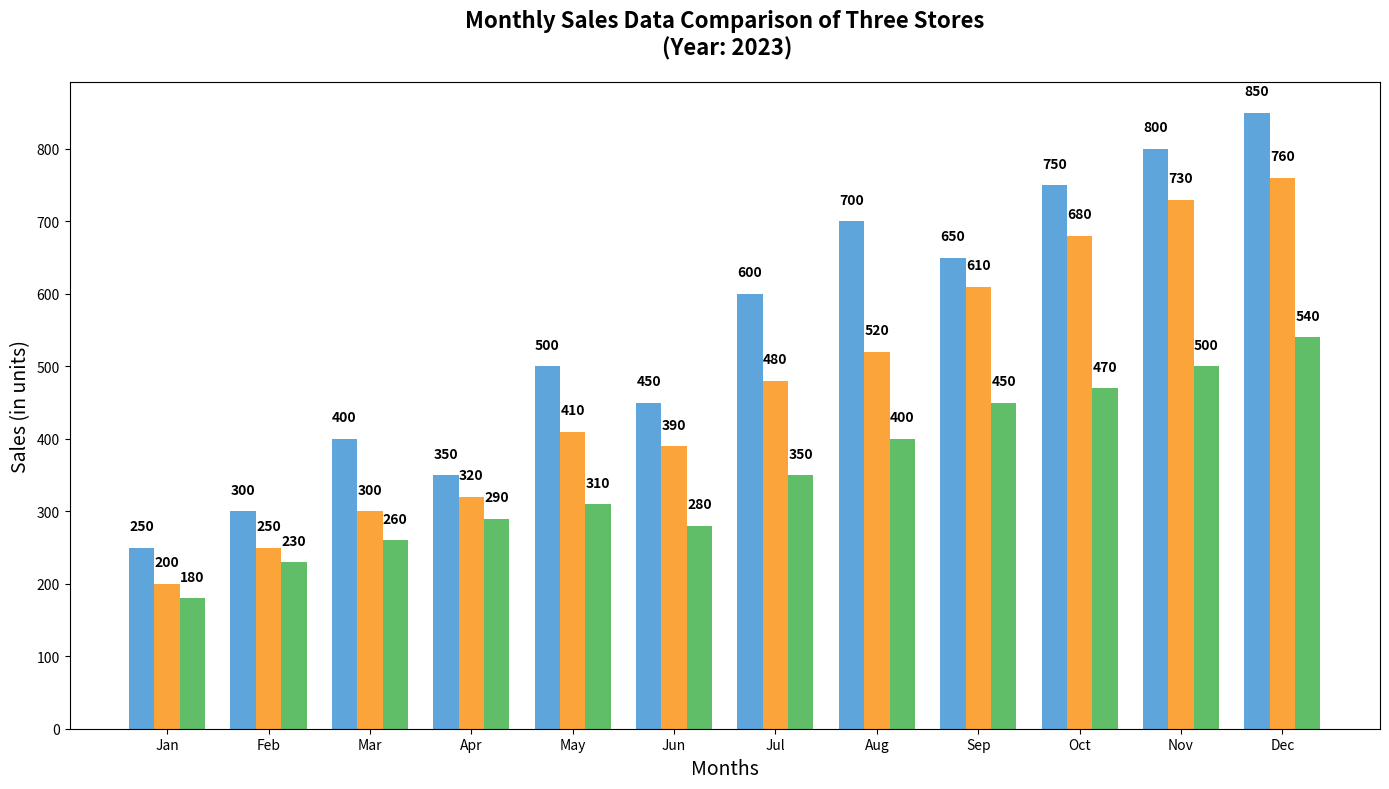

The script that saved this image:
import numpy as np
import matplotlib.pyplot as plt

months = [
    'Jan', 'Feb', 'Mar', 'Apr', 'May', 'Jun',
    'Jul', 'Aug', 'Sep', 'Oct', 'Nov', 'Dec'
]

store_a_sales = [250, 300, 400, 350, 500, 450, 600, 700, 650, 750, 800, 850]
store_b_sales = [200, 250, 300, 320, 410, 390, 480, 520, 610, 680, 730, 760]
store_c_sales = [180, 230, 260, 290, 310, 280, 350, 400, 450, 470, 500, 540]

fig, ax = plt.subplots(figsize=(14, 8))
bar_width = 0.25

r1 = np.arange(len(months))
r2 = [x + bar_width for x in r1]
r3 = [x + bar_width for x in r2]

bars1 = ax.bar(r1, store_a_sales, color='#5DA5DA', width=bar_width)
bars2 = ax.bar(r2, store_b_sales, color='#FAA43A', width=bar_width)
bars3 = ax.bar(r3, store_c_sales, color='#60BD68', width=bar_width)

for bars in [bars1, bars2, bars3]:
    for bar in bars:
        yval = bar.get_height()
        ax.text(bar.get_x() + bar.get_width()/2, yval + 20, f'{yval}', ha='center', va='bottom', fontsize=10, fontweight='bold', color='black')

ax.set_title('Monthly Sales Data Comparison of Three Stores\n (Year: 2023)', fontsize=16, weight='bold', pad=20)
ax.set_xlabel('Months', fontsize=14)
ax.set_ylabel('Sales (in units)', fontsize=14)
ax.set_xticks([r + bar_width for r in range(len(months))])
ax.set_xticklabels(months)

plt.tight_layout()
plt.show()
